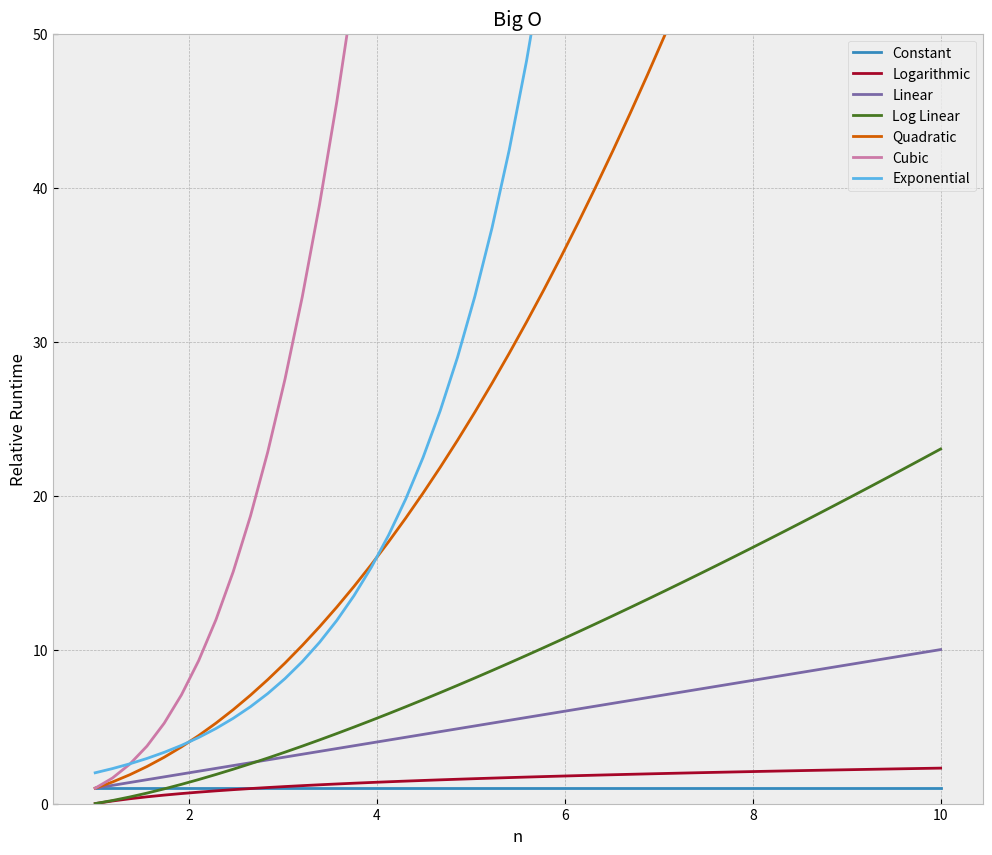

Source code (Python):
#===========
# Intro
#===========
# Big O measures the effeciency of an algorithm.
# Looks at the number of assignments made to n
# Uses time & space (memory) complexities to do the measurements
# Time complexity looks at how quickly runtime will grow
# Space complexity looks at how much memory will be used

# O(n) - Linear growth (2nd best performance)
def adder(n):
    """Inputs n & returns th sum of numbers from 0 to n"""
    final_sum = 0
    for x in range(n+1): # n is assigned n times
        final_sum += x
    return final_sum

def memory(n):
    for x in range(n): # time complexity O(n)
        print("Memory") # space complexity O(1)

# O(1) - Constant (Best performance)
def adder2(n):
    """Inputs n & returns the sum of numbers from 0 to n"""
    return (n*(n+1))/2 # n is assigned only once

def first_element(n):
    '''Returns the first element of a list'''
    return n[0]

# O(n**2) - Quadratic
def quad(lst):
    """Prints pairs of every item in list"""
    for item_1 in lst:
        for item_2 in lst:#nested assignment of n. Causes n*n assignment
            print(item_1, item_2)
    

# O(n**3) - Cubic
def nightmare(n):
    return 20*n**3 + 15*n**2 + 8
# The big limiting factor is the n**3


# log(n) - Lagarithmic
# nlog(n) - Log Linear
# 2**n - Exponantial

from math import log
import numpy as np
import matplotlib.pyplot as plt
plt.style.use("bmh")

# runtime comparisons
n = np.linspace(1,10)
labels = ["Constant", "Logarithmic", "Linear", "Log Linear", "Quadratic",
        "Cubic", "Exponential"]
big_o = [np.ones(n.shape), np.log(n), n, n*np.log(n), n**2, n**3, 2**n]

# plot
plt.figure(figsize=(12,10))
plt.ylim(0,50)
for i in range(len(big_o)):
    plt.plot(n, big_o[i], label=labels[i])
plt.legend(loc=0)
plt.ylabel("Relative Runtime")
plt.xlabel("n")
plt.title("Big O")
plt.show() 